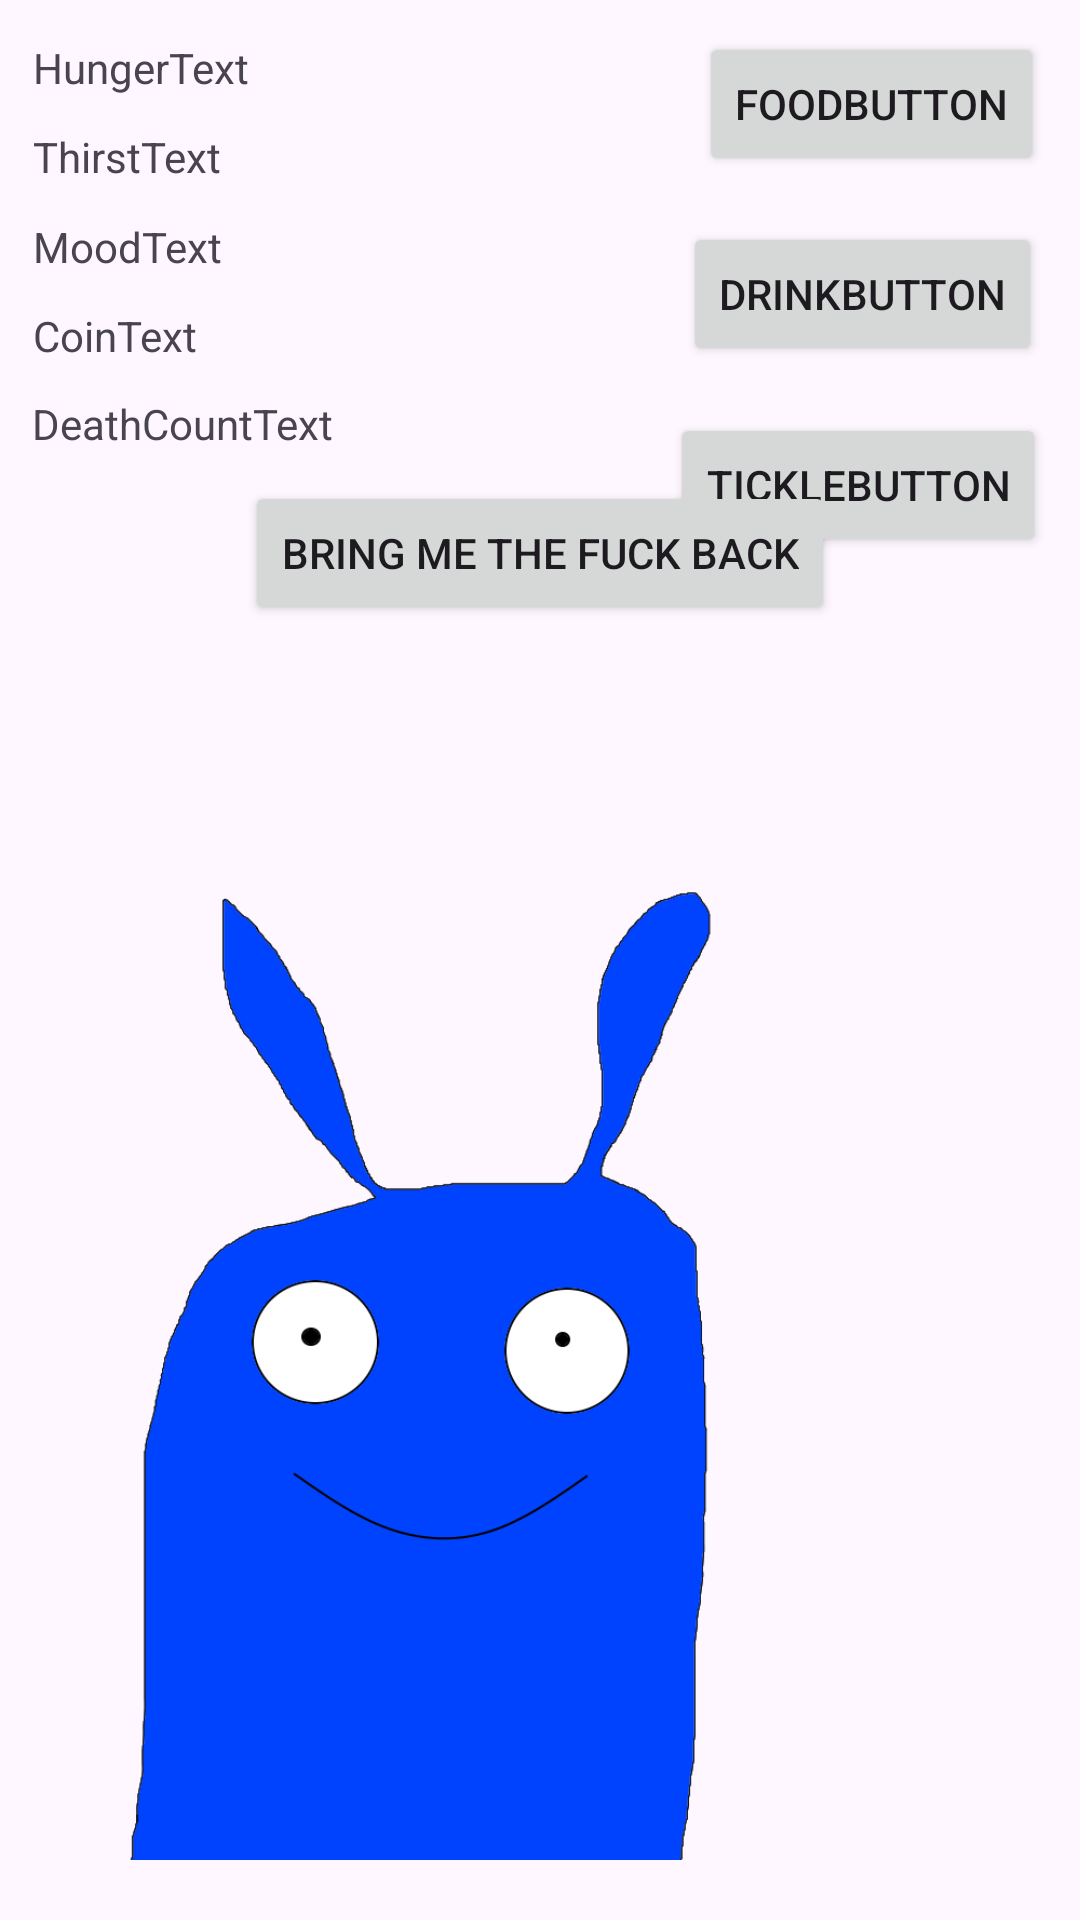

The Android layout XML behind this screen, and the referenced resources:
<!-- AndroidManifest.xml: application theme Theme.JavaPetPet -->
<!-- res/layout/activity_main2.xml -->
<?xml version="1.0" encoding="utf-8"?>
<androidx.constraintlayout.widget.ConstraintLayout xmlns:android="http://schemas.android.com/apk/res/android"
    xmlns:app="http://schemas.android.com/apk/res-auto"
    xmlns:tools="http://schemas.android.com/tools"
    android:layout_width="match_parent"
    android:layout_height="match_parent"
    tools:context=".MainActivity2">

    <Button
        android:id="@+id/FoodButton"
        android:layout_width="wrap_content"
        android:layout_height="wrap_content"
        android:text="FoodButton"
        app:layout_constraintBottom_toBottomOf="parent"
        app:layout_constraintEnd_toEndOf="parent"
        app:layout_constraintHorizontal_bias="0.951"
        app:layout_constraintStart_toStartOf="parent"
        app:layout_constraintTop_toTopOf="parent"
        app:layout_constraintVertical_bias="0.018" />

    <Button
        android:id="@+id/DrinkButton"
        android:layout_width="wrap_content"
        android:layout_height="wrap_content"
        android:text="DrinkButton"
        app:layout_constraintBottom_toBottomOf="parent"
        app:layout_constraintEnd_toEndOf="parent"
        app:layout_constraintHorizontal_bias="0.947"
        app:layout_constraintStart_toStartOf="parent"
        app:layout_constraintTop_toBottomOf="@+id/FoodButton"
        app:layout_constraintVertical_bias="0.029" />

    <TextView
        android:id="@+id/HungerText"
        android:layout_width="wrap_content"
        android:layout_height="wrap_content"
        android:layout_marginTop="2dp"
        android:text="HungerText"
        app:layout_constraintBottom_toBottomOf="parent"
        app:layout_constraintEnd_toEndOf="parent"
        app:layout_constraintHorizontal_bias="0.038"
        app:layout_constraintStart_toStartOf="parent"
        app:layout_constraintTop_toTopOf="parent"
        app:layout_constraintVertical_bias="0.018" />

    <TextView
        android:id="@+id/ThirstText"
        android:layout_width="wrap_content"
        android:layout_height="wrap_content"
        android:layout_marginTop="2dp"
        android:text="ThirstText"
        app:layout_constraintBottom_toBottomOf="parent"
        app:layout_constraintEnd_toEndOf="parent"
        app:layout_constraintHorizontal_bias="0.037"
        app:layout_constraintStart_toStartOf="parent"
        app:layout_constraintTop_toBottomOf="@+id/HungerText"
        app:layout_constraintVertical_bias="0.015" />

    <ImageView
        android:id="@+id/CharImg"
        android:layout_width="wrap_content"
        android:layout_height="400dp"
        app:layout_constraintBottom_toBottomOf="parent"
        app:layout_constraintEnd_toEndOf="parent"
        app:layout_constraintStart_toStartOf="parent"
        app:srcCompat="@drawable/happy" />

    <Button
        android:id="@+id/TickleButton"
        android:layout_width="wrap_content"
        android:layout_height="wrap_content"
        android:text="TickleButton"
        app:layout_constraintBottom_toBottomOf="parent"
        app:layout_constraintEnd_toEndOf="parent"
        app:layout_constraintHorizontal_bias="0.951"
        app:layout_constraintStart_toStartOf="parent"
        app:layout_constraintTop_toBottomOf="@+id/DrinkButton"
        app:layout_constraintVertical_bias="0.033" />

    <TextView
        android:id="@+id/MoodText"
        android:layout_width="wrap_content"
        android:layout_height="wrap_content"
        android:layout_marginTop="2dp"
        android:text="MoodText"
        app:layout_constraintBottom_toBottomOf="parent"
        app:layout_constraintEnd_toEndOf="parent"
        app:layout_constraintHorizontal_bias="0.037"
        app:layout_constraintStart_toStartOf="parent"
        app:layout_constraintTop_toBottomOf="@+id/ThirstText"
        app:layout_constraintVertical_bias="0.016" />

    <TextView
        android:id="@+id/DeathCountText"
        android:layout_width="wrap_content"
        android:layout_height="wrap_content"
        android:text="DeathCountText"
        app:layout_constraintBottom_toBottomOf="parent"
        app:layout_constraintEnd_toEndOf="parent"
        app:layout_constraintHorizontal_bias="0.041"
        app:layout_constraintStart_toStartOf="parent"
        app:layout_constraintTop_toBottomOf="@+id/CoinText2"
        app:layout_constraintVertical_bias="0.021" />

    <TextView
        android:id="@+id/CoinText2"
        android:layout_width="wrap_content"
        android:layout_height="wrap_content"
        android:text="CoinText"
        app:layout_constraintBottom_toBottomOf="parent"
        app:layout_constraintEnd_toEndOf="parent"
        app:layout_constraintHorizontal_bias="0.036"
        app:layout_constraintStart_toStartOf="parent"
        app:layout_constraintTop_toBottomOf="@+id/MoodText"
        app:layout_constraintVertical_bias="0.01999998" />

    <Button
        android:id="@+id/GoToMA1"
        android:layout_width="wrap_content"
        android:layout_height="wrap_content"
        android:text="BRING ME THE FUCK BACK"
        app:layout_constraintBottom_toBottomOf="parent"
        app:layout_constraintEnd_toEndOf="parent"
        app:layout_constraintStart_toStartOf="parent"
        app:layout_constraintTop_toTopOf="parent"
        app:layout_constraintVertical_bias="0.271" />
</androidx.constraintlayout.widget.ConstraintLayout>
<!-- resources referenced by this layout -->
<resources>
  <!-- drawable happy: png bitmap (drawable, 43637 bytes) -->
  <style name="Theme.JavaPetPet" parent="Base.Theme.JavaPetPet" />
  <style name="Base.Theme.JavaPetPet" parent="Theme.Material3.DayNight.NoActionBar">
          
          
      </style>
</resources>
